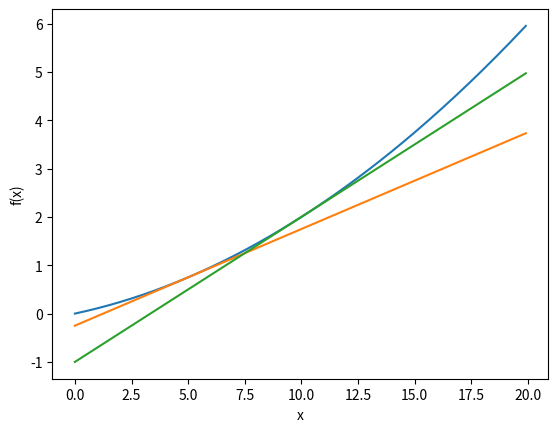

Write Python code to recreate this figure.
# coding=utf-8

import numpy as np
import matplotlib.pyplot as plt


def numerical_diff(f, x):
    h = 1e-4  # 0.0001
    return (f(x+h) - f(x-h)) / (2 * h)


def function_1(x):
    return 0.01 * (x**2) + 0.1 * x


def tangent_line(f, x):
    d = numerical_diff(f, x)
    print(d)
    y = f(x) - d * x
    return lambda t: d * t + y


x = np.arange(0.0, 20.0, 0.1)
y = function_1(x)
plt.xlabel("x")
plt.ylabel("f(x)")

tf_5 = tangent_line(function_1, 5)  # x=5 处的切线
y2 = tf_5(x)

tf_10 = tangent_line(function_1, 10)  # x=10 处的切线
y3 = tf_10(x)

plt.plot(x, y)
plt.plot(x, y2)
plt.plot(x, y3)
plt.show()
